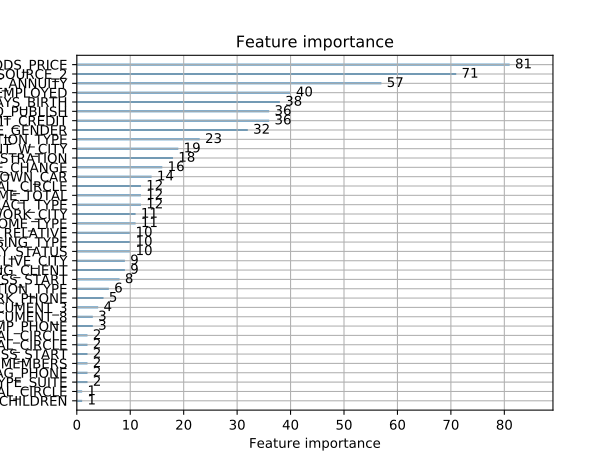

Data behind this chart, as committed beside it:
AMT_GOODS_PRICE, 81
EXT_SOURCE_2, 71
AMT_ANNUITY, 57
DAYS_EMPLOYED, 40
DAYS_BIRTH, 38
AMT_CREDIT, 36
DAYS_ID_PUBLISH, 36
CODE_GENDER, 32
NAME_EDUCATION_TYPE, 23
REGION_RATING_CLIENT_W_CITY, 19
DAYS_REGISTRATION, 18
DAYS_LAST_PHONE_CHANGE, 16
FLAG_OWN_CAR, 14
NAME_CONTRACT_TYPE, 12
AMT_INCOME_TOTAL, 12
DEF_30_CNT_SOCIAL_CIRCLE, 12
NAME_INCOME_TYPE, 11
REG_CITY_NOT_WORK_CITY, 11
NAME_FAMILY_STATUS, 10
NAME_HOUSING_TYPE, 10
REGION_POPULATION_RELATIVE, 10
REGION_RATING_CLIENT, 9
REG_CITY_NOT_LIVE_CITY, 9
HOUR_APPR_PROCESS_START, 8
ORGANIZATION_TYPE, 6
FLAG_WORK_PHONE, 5
FLAG_DOCUMENT_3, 4
FLAG_EMP_PHONE, 3
FLAG_DOCUMENT_8, 3
NAME_TYPE_SUITE, 2
FLAG_PHONE, 2
CNT_FAM_MEMBERS, 2
WEEKDAY_APPR_PROCESS_START, 2
OBS_60_CNT_SOCIAL_CIRCLE, 2
DEF_60_CNT_SOCIAL_CIRCLE, 2
CNT_CHILDREN, 1
OBS_30_CNT_SOCIAL_CIRCLE, 1
FLAG_OWN_REALTY, 0
FLAG_MOBIL, 0
FLAG_CONT_MOBILE, 0
FLAG_EMAIL, 0
REG_REGION_NOT_LIVE_REGION, 0
REG_REGION_NOT_WORK_REGION, 0
LIVE_REGION_NOT_WORK_REGION, 0
LIVE_CITY_NOT_WORK_CITY, 0
FLAG_DOCUMENT_2, 0
FLAG_DOCUMENT_4, 0
FLAG_DOCUMENT_5, 0
FLAG_DOCUMENT_6, 0
FLAG_DOCUMENT_7, 0
FLAG_DOCUMENT_9, 0
FLAG_DOCUMENT_10, 0
FLAG_DOCUMENT_11, 0
FLAG_DOCUMENT_12, 0
FLAG_DOCUMENT_13, 0
FLAG_DOCUMENT_14, 0
FLAG_DOCUMENT_15, 0
FLAG_DOCUMENT_16, 0
FLAG_DOCUMENT_17, 0
FLAG_DOCUMENT_18, 0
FLAG_DOCUMENT_19, 0
... 2 more rows
